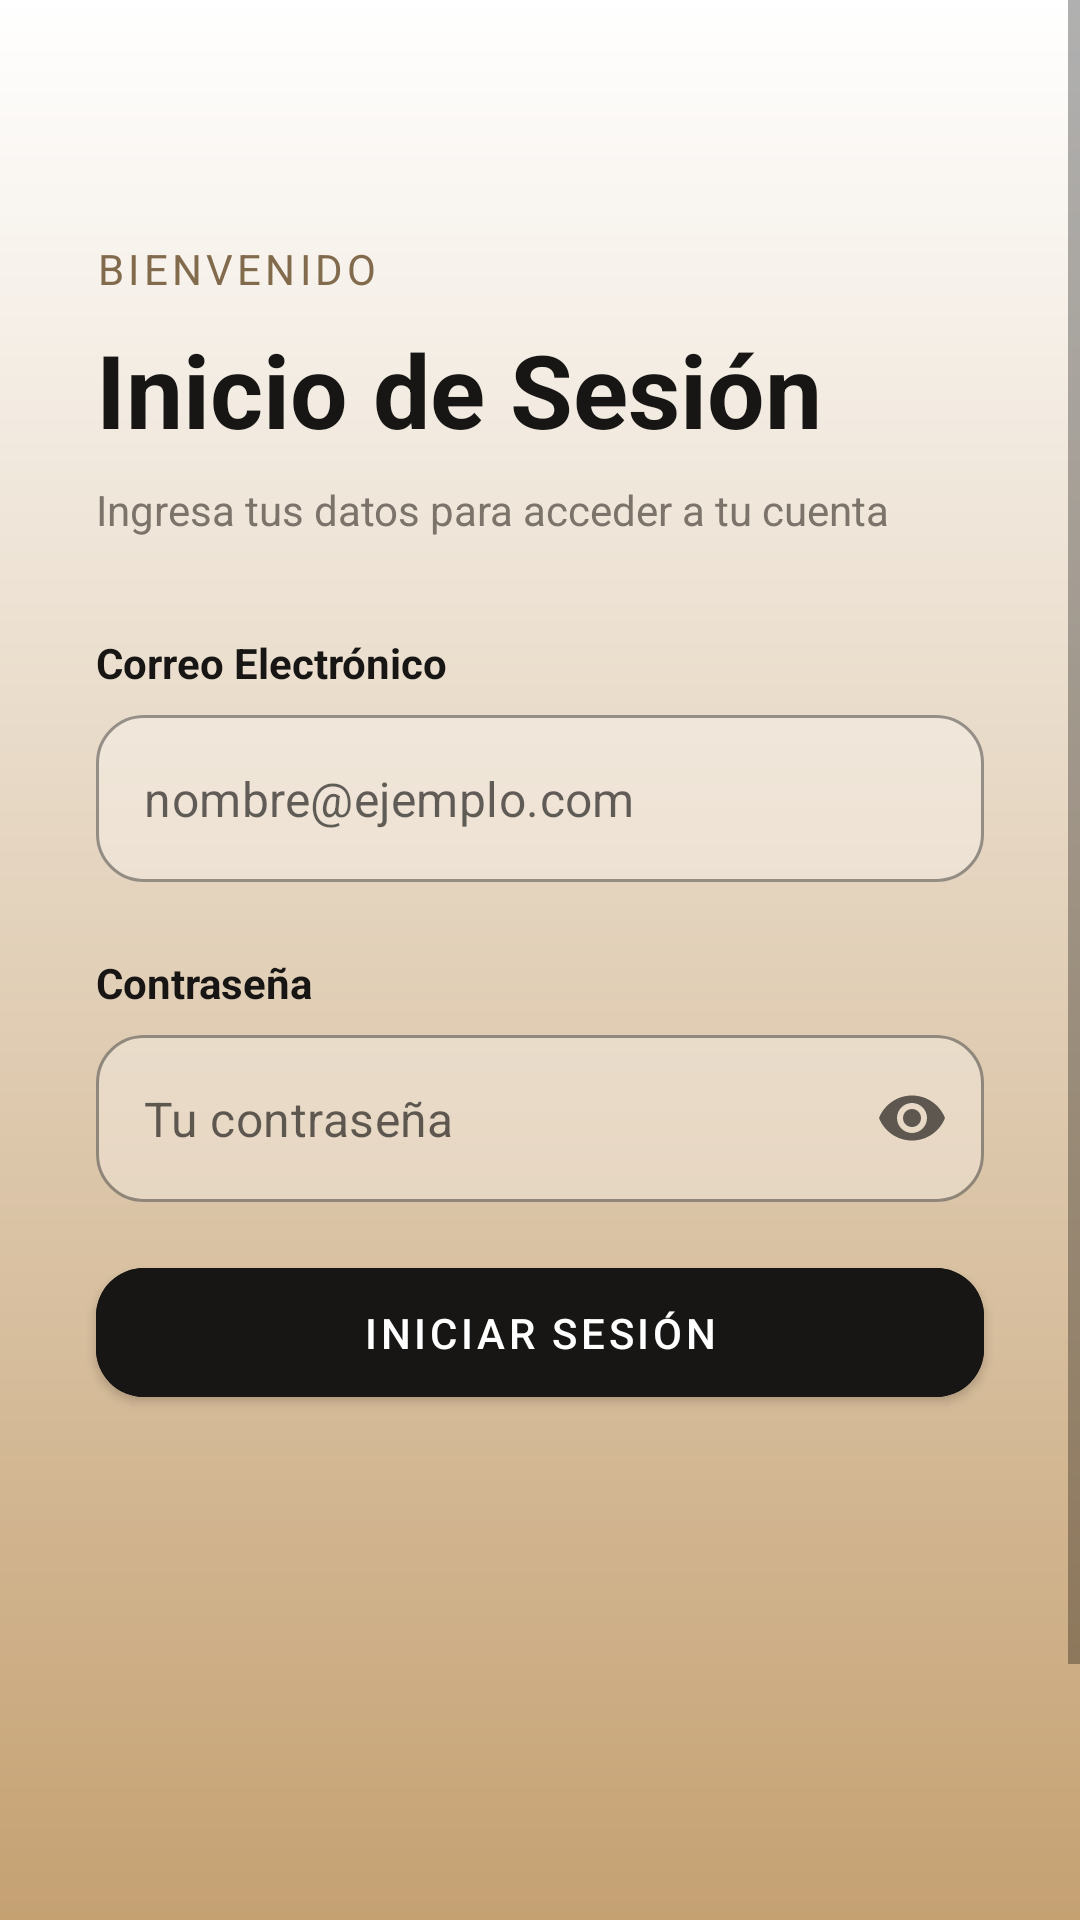

Write the Android layout XML for this screen, with the resource values it uses.
<!-- AndroidManifest.xml: activity theme Theme.ProyectoAndroid.Login -->
<!-- res/layout/activity_login.xml -->
<?xml version="1.0" encoding="utf-8"?>
<androidx.constraintlayout.widget.ConstraintLayout xmlns:android="http://schemas.android.com/apk/res/android"
    xmlns:app="http://schemas.android.com/apk/res-auto"
    xmlns:tools="http://schemas.android.com/tools"
    android:id="@+id/main"
    android:layout_width="match_parent"
    android:layout_height="match_parent"
    tools:context=".ui.LoginActivity">

    <ScrollView
        android:layout_width="match_parent"
        android:layout_height="match_parent"
        android:fillViewport="true"
        app:layout_constraintBottom_toBottomOf="parent"
        app:layout_constraintEnd_toEndOf="parent"
        app:layout_constraintStart_toStartOf="parent"
        app:layout_constraintTop_toTopOf="parent">

        <androidx.constraintlayout.widget.ConstraintLayout
            android:layout_width="match_parent"
            android:layout_height="wrap_content">

            <TextView
                android:id="@+id/lblWelcome"
                android:layout_width="wrap_content"
                android:layout_height="wrap_content"
                android:layout_marginStart="32dp"
                android:layout_marginTop="80dp"
                android:letterSpacing="0.1"
                android:text="@string/lblWelcome"
                android:textAllCaps="true"
                android:textColor="@color/txt_welcome"
                app:layout_constraintStart_toStartOf="parent"
                app:layout_constraintTop_toTopOf="parent" />

            <TextView
                android:id="@+id/lblLogin"
                android:layout_width="wrap_content"
                android:layout_height="wrap_content"
                android:layout_marginStart="32dp"
                android:layout_marginTop="8dp"
                android:text="@string/lblLogin"
                android:textColor="@color/txt_title"
                android:textSize="34sp"
                android:textStyle="bold"
                app:layout_constraintStart_toStartOf="parent"
                app:layout_constraintTop_toBottomOf="@+id/lblWelcome" />

            <TextView
                android:id="@+id/lblAccess"
                android:layout_width="wrap_content"
                android:layout_height="wrap_content"
                android:layout_marginStart="32dp"
                android:layout_marginTop="8dp"
                android:text="@string/lblAccess"
                android:textColor="@color/txt_gray"
                app:layout_constraintStart_toStartOf="parent"
                app:layout_constraintTop_toBottomOf="@+id/lblLogin" />

            <TextView
                android:id="@+id/lblEmail"
                android:layout_width="wrap_content"
                android:layout_height="wrap_content"
                android:layout_marginStart="32dp"
                android:layout_marginTop="32dp"
                android:text="@string/lblEmail"
                android:textColor="@color/txt_title"
                android:textStyle="bold"
                app:layout_constraintStart_toStartOf="parent"
                app:layout_constraintTop_toBottomOf="@+id/lblAccess" />

            <com.google.android.material.textfield.TextInputLayout
                android:id="@+id/ilEmail"
                style="@style/Widget.MaterialComponents.TextInputLayout.OutlinedBox"
                android:layout_width="0dp"
                android:layout_height="wrap_content"
                android:layout_marginStart="32dp"
                android:layout_marginTop="8dp"
                android:layout_marginEnd="32dp"
                app:boxBackgroundColor="@color/bg_input_light"
                app:boxBackgroundMode="outline"
                app:boxCornerRadiusBottomEnd="16dp"
                app:boxCornerRadiusBottomStart="16dp"
                app:boxCornerRadiusTopEnd="16dp"
                app:boxCornerRadiusTopStart="16dp"
                app:hintEnabled="false"
                app:layout_constraintEnd_toEndOf="parent"
                app:layout_constraintStart_toStartOf="parent"
                app:layout_constraintTop_toBottomOf="@+id/lblEmail">

                <com.google.android.material.textfield.TextInputEditText
                    android:id="@+id/txtEmail"
                    android:layout_width="match_parent"
                    android:layout_height="wrap_content"
                    android:hint="@string/txtEmail"
                    android:inputType="text|textEmailAddress" />
            </com.google.android.material.textfield.TextInputLayout>

            <TextView
                android:id="@+id/lblPassword"
                android:layout_width="wrap_content"
                android:layout_height="wrap_content"
                android:layout_marginStart="32dp"
                android:layout_marginTop="24dp"
                android:text="@string/lblPassword"
                android:textColor="@color/txt_title"
                android:textStyle="bold"
                app:layout_constraintStart_toStartOf="parent"
                app:layout_constraintTop_toBottomOf="@+id/ilEmail" />

            <com.google.android.material.textfield.TextInputLayout
                android:id="@+id/ilPassword"
                style="@style/Widget.MaterialComponents.TextInputLayout.OutlinedBox"
                android:layout_width="0dp"
                android:layout_height="wrap_content"
                android:layout_marginStart="32dp"
                android:layout_marginTop="8dp"
                android:layout_marginEnd="32dp"
                app:boxBackgroundColor="@color/bg_input_light"
                app:boxBackgroundMode="outline"
                app:boxCornerRadiusBottomEnd="16dp"
                app:boxCornerRadiusBottomStart="16dp"
                app:boxCornerRadiusTopEnd="16dp"
                app:boxCornerRadiusTopStart="16dp"
                app:endIconMode="password_toggle"
                app:hintEnabled="false"
                app:layout_constraintEnd_toEndOf="parent"
                app:layout_constraintStart_toStartOf="parent"
                app:layout_constraintTop_toBottomOf="@+id/lblPassword">

                <com.google.android.material.textfield.TextInputEditText
                    android:id="@+id/txtPassword"
                    android:layout_width="match_parent"
                    android:layout_height="wrap_content"
                    android:hint="@string/txtPassword"
                    android:inputType="text|textPassword" />
            </com.google.android.material.textfield.TextInputLayout>

            <Button
                android:id="@+id/btnLogin"
                android:layout_width="0dp"
                android:layout_height="wrap_content"
                android:layout_marginStart="32dp"
                android:layout_marginTop="16dp"
                android:layout_marginEnd="32dp"
                android:backgroundTint="@color/btn_dark"
                android:paddingTop="12dp"
                android:paddingBottom="12dp"
                android:text="@string/btnLogin"
                android:textColor="@color/white"
                app:cornerRadius="16dp"
                app:layout_constraintEnd_toEndOf="parent"
                app:layout_constraintStart_toStartOf="parent"
                app:layout_constraintTop_toBottomOf="@+id/ilPassword" />

            <TextView
                android:id="@+id/lblSignUpLink"
                android:layout_width="wrap_content"
                android:layout_height="wrap_content"
                android:layout_marginTop="197dp"
                android:layout_marginBottom="48dp"
                android:text="@string/lblSignUpLink"
                android:textColor="@color/txt_title"
                android:textSize="16sp"
                app:layout_constraintBottom_toBottomOf="parent"
                app:layout_constraintEnd_toEndOf="parent"
                app:layout_constraintStart_toStartOf="parent"
                app:layout_constraintTop_toBottomOf="@+id/btnLogin" />
        </androidx.constraintlayout.widget.ConstraintLayout>
    </ScrollView>

</androidx.constraintlayout.widget.ConstraintLayout>
<!-- resources referenced by this layout -->
<resources>
  <color name="bg_input_light">#4DFFFFFF</color>
  <color name="btn_dark">#171614</color>
  <color name="txt_gray">#7C746B</color>
  <color name="txt_title">#171614</color>
  <color name="txt_welcome">#826B4D</color>
  <color name="white">#FFFFFFFF</color>
  <string name="btnLogin">Iniciar Sesión</string>
  <string name="lblAccess">Ingresa tus datos para acceder a tu cuenta</string>
  <string name="lblEmail">Correo Electrónico</string>
  <string name="lblLogin">Inicio de Sesión</string>
  <string name="lblPassword">Contraseña</string>
  <string name="lblSignUpLink">¿Primera vez? Crea una cuenta</string>
  <string name="lblWelcome">BIENVENIDO</string>
  <string name="txtEmail">nombre@ejemplo.com</string>
  <string name="txtPassword">Tu contraseña</string>
  <style name="Theme.ProyectoAndroid.Login" parent="Theme.ProyectoAndroid">
      <item name="android:windowBackground">@drawable/bg_login_gradient</item>
      </style>
  <style name="Theme.ProyectoAndroid" parent="Theme.MaterialComponents.DayNight.NoActionBar">
          
          <item name="colorPrimary">@color/btn_dark</item>
          <item name="colorPrimaryVariant">@color/txt_title</item>
          <item name="colorOnPrimary">@color/white</item>
          
          <item name="colorSecondary">@color/txt_welcome</item>
          <item name="colorSecondaryVariant">@color/txt_welcome</item>
          <item name="colorOnSecondary">@color/white</item>
          
          <item name="android:statusBarColor">@android:color/transparent</item>
          
      </style>
  <!-- drawable bg_login_gradient (drawable) -->
  <?xml version="1.0" encoding="utf-8"?>
  <shape xmlns:android="http://schemas.android.com/apk/res/android" android:shape="rectangle">
      <gradient android:startColor="#FFFFFF" android:endColor="#C5A172" android:angle="270" />
  </shape>
</resources>
